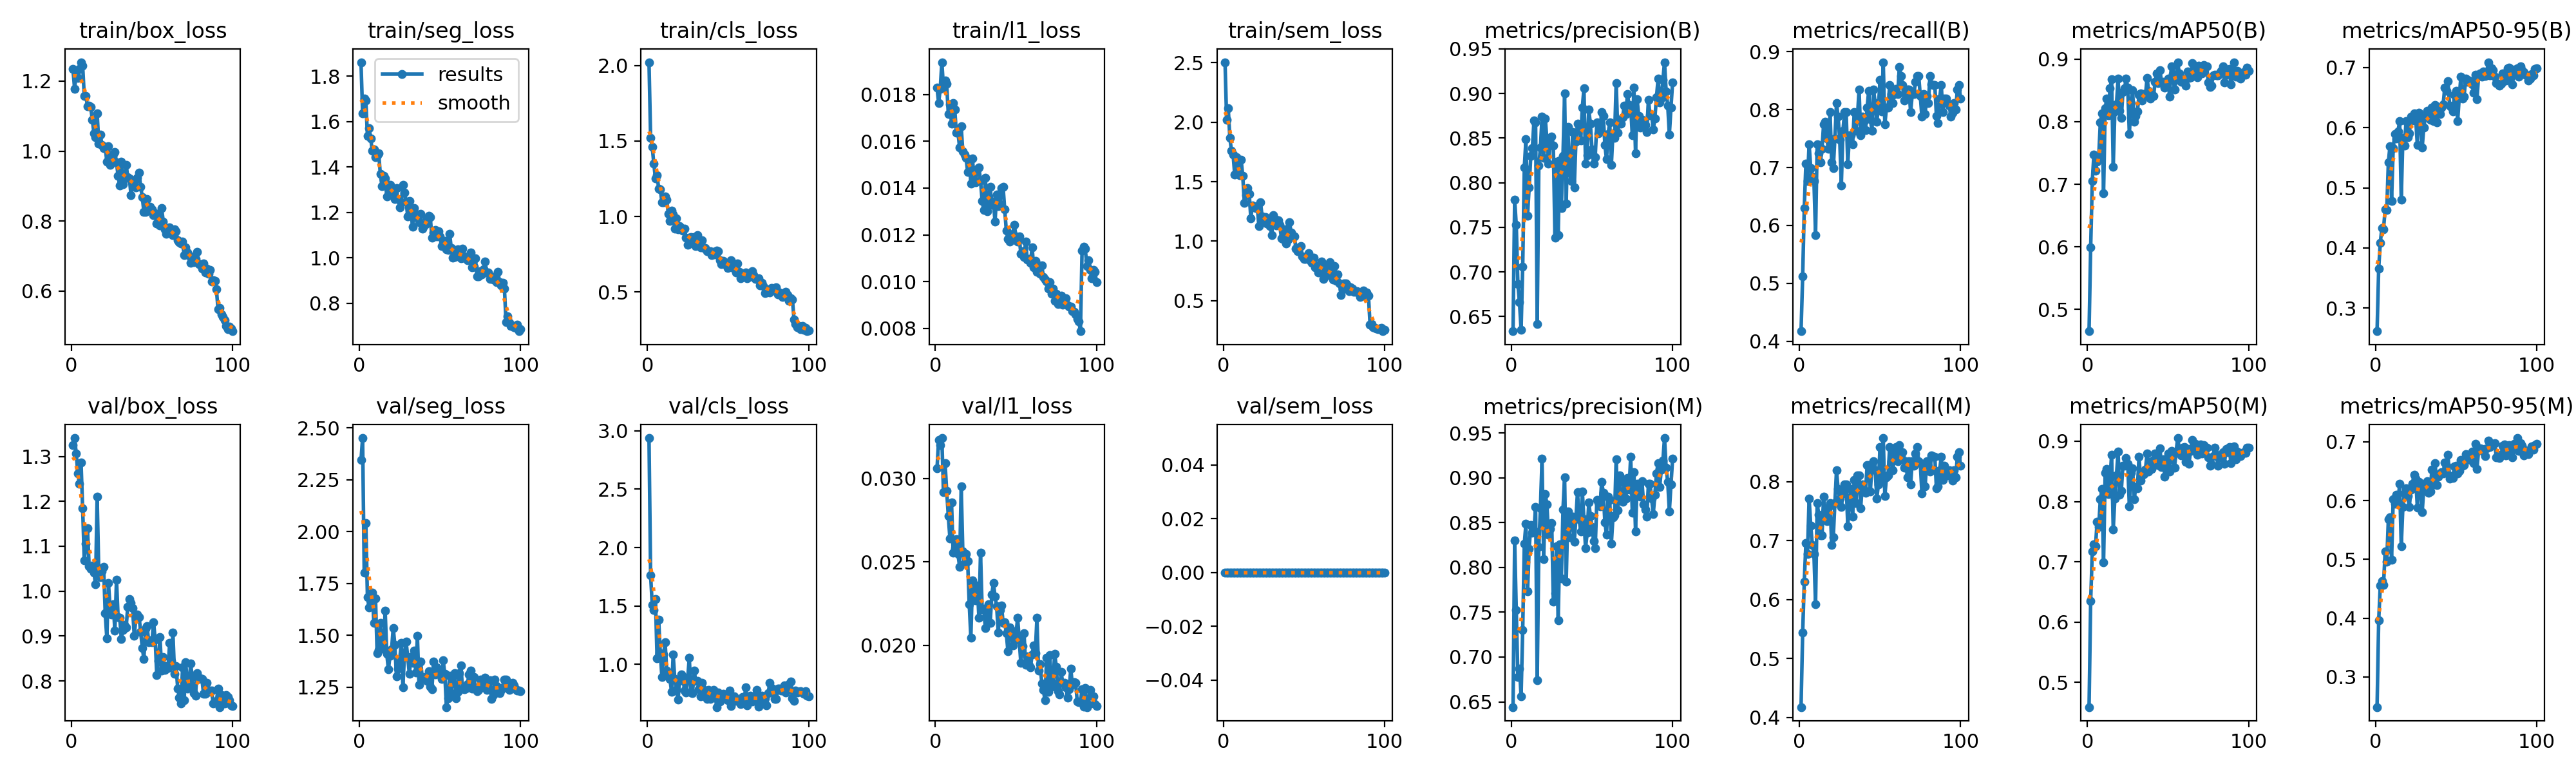

The data file committed next to this chart (first rows):
epoch, time, train/box_loss, train/seg_loss, train/cls_loss, train/l1_loss, train/sem_loss, metrics/precision(B), metrics/recall(B), metrics/mAP50(B), metrics/mAP50-95(B), metrics/precision(M), metrics/recall(M), metrics/mAP50(M), metrics/mAP50-95(M), val/box_loss, val/seg_loss, val/cls_loss, val/l1_loss, val/sem_loss, lr/pg0, lr/pg1, lr/pg2
1, 166, 1.234, 1.861, 2.022, 0.01828, 2.505, 0.6335, 0.4173, 0.4653, 0.2614, 0.6441, 0.4173, 0.4592, 0.2487, 1.325, 2.344, 2.938, 0.03058, 0, 0.0001985, 0.0001985, 0.08035
2, 329.6, 1.178, 1.636, 1.521, 0.01764, 2.022, 0.7813, 0.5118, 0.5994, 0.3657, 0.83, 0.5433, 0.6353, 0.396, 1.341, 2.45, 1.762, 0.0323, 0, 0.0003945, 0.0003945, 0.06055
3, 492.7, 1.221, 1.701, 1.462, 0.01824, 2.117, 0.7525, 0.6299, 0.7047, 0.4089, 0.7525, 0.6299, 0.7169, 0.4558, 1.307, 1.8, 1.511, 0.03198, 0, 0.0005866, 0.0005866, 0.04074
4, 656, 1.209, 1.692, 1.349, 0.01938, 1.867, 0.6865, 0.7069, 0.7472, 0.4332, 0.6777, 0.6955, 0.7288, 0.4633, 1.263, 2.042, 1.465, 0.03241, 0, 0.0007747, 0.0007747, 0.02093
5, 819, 1.236, 1.537, 1.252, 0.0183, 1.76, 0.6658, 0.6772, 0.7212, 0.4312, 0.6873, 0.6772, 0.7257, 0.4568, 1.239, 1.682, 1.558, 0.02916, 0, 0.0009589, 0.0009589, 0.001113
6, 981.9, 1.254, 1.57, 1.273, 0.01859, 1.728, 0.6353, 0.7402, 0.736, 0.4641, 0.6564, 0.7716, 0.7667, 0.5131, 1.286, 1.635, 1.05, 0.0309, 0, 0.0009505, 0.0009505, 0.0009505
7, 1145, 1.244, 1.526, 1.185, 0.01845, 1.562, 0.7059, 0.6992, 0.744, 0.463, 0.7304, 0.7254, 0.7583, 0.4964, 1.184, 1.685, 1.381, 0.02924, 0, 0.0009406, 0.0009406, 0.0009406
8, 1308, 1.158, 1.471, 1.179, 0.01717, 1.706, 0.8173, 0.685, 0.7988, 0.5418, 0.8267, 0.6929, 0.8037, 0.568, 1.068, 1.705, 1.093, 0.02775, 0, 0.0009307, 0.0009307, 0.0009307
9, 1471, 1.157, 1.475, 1.095, 0.01759, 1.627, 0.8487, 0.6772, 0.8135, 0.5695, 0.8487, 0.6772, 0.8205, 0.5715, 1.105, 1.56, 0.8932, 0.02641, 0, 0.0009208, 0.0009208, 0.0009208
10, 1634, 1.127, 1.441, 1.093, 0.01675, 1.552, 0.7632, 0.5838, 0.686, 0.4785, 0.7735, 0.5917, 0.6989, 0.499, 1.14, 1.679, 1.087, 0.02857, 0, 0.0009109, 0.0009109, 0.0009109
11, 1797, 1.131, 1.45, 1.132, 0.01762, 1.683, 0.7948, 0.7402, 0.8212, 0.5664, 0.8209, 0.7638, 0.847, 0.6021, 1.056, 1.414, 1.189, 0.02556, 0, 0.000901, 0.000901, 0.000901
12, 1961, 1.126, 1.459, 1.112, 0.01736, 1.55, 0.8299, 0.7244, 0.8373, 0.5893, 0.8475, 0.7437, 0.8543, 0.5952, 1.05, 1.43, 0.9477, 0.02581, 0, 0.0008911, 0.0008911, 0.0008911
13, 2124, 1.09, 1.368, 1.017, 0.01636, 1.321, 0.8387, 0.7087, 0.8106, 0.5824, 0.8387, 0.7087, 0.8126, 0.6096, 1.056, 1.558, 0.9252, 0.02637, 0, 0.0008812, 0.0008812, 0.0008812
14, 2287, 1.052, 1.315, 0.9703, 0.01638, 1.388, 0.8699, 0.7323, 0.8529, 0.594, 0.841, 0.7087, 0.838, 0.5952, 1.041, 1.435, 0.8732, 0.02546, 0, 0.0008713, 0.0008713, 0.0008713
15, 2450, 1.04, 1.361, 1.039, 0.01574, 1.444, 0.8677, 0.7745, 0.8682, 0.6111, 0.8677, 0.7745, 0.878, 0.6289, 1.015, 1.441, 0.7653, 0.02471, 0, 0.0008614, 0.0008614, 0.0008614
16, 2613, 1.108, 1.348, 1.013, 0.01663, 1.4, 0.6418, 0.7795, 0.728, 0.4806, 0.6741, 0.7491, 0.7538, 0.5229, 1.21, 1.619, 1.083, 0.02951, 0, 0.0008515, 0.0008515, 0.0008515
17, 2776, 1.022, 1.269, 0.9191, 0.01556, 1.193, 0.8193, 0.7498, 0.8165, 0.5828, 0.8231, 0.7327, 0.8048, 0.5887, 1.042, 1.409, 0.8754, 0.02564, 0, 0.0008416, 0.0008416, 0.0008416
18, 2939, 1.048, 1.316, 0.9892, 0.01542, 1.299, 0.8392, 0.7323, 0.8274, 0.5699, 0.8663, 0.7559, 0.8436, 0.6126, 1.031, 1.335, 0.7807, 0.02488, 0, 0.0008317, 0.0008317, 0.0008317
19, 3102, 1.017, 1.322, 0.9161, 0.01529, 1.289, 0.8743, 0.7953, 0.8683, 0.6108, 0.9213, 0.7638, 0.8825, 0.6211, 1.044, 1.4, 0.6963, 0.02545, 0, 0.0008218, 0.0008218, 0.0008218
20, 3265, 1.008, 1.294, 0.9348, 0.0147, 1.28, 0.8283, 0.7087, 0.8176, 0.5841, 0.8092, 0.6929, 0.8114, 0.6083, 1.054, 1.432, 0.8609, 0.02505, 0, 0.0008119, 0.0008119, 0.0008119
21, 3428, 1.012, 1.289, 0.9244, 0.01519, 1.296, 0.8723, 0.699, 0.8061, 0.591, 0.8819, 0.7059, 0.8175, 0.5896, 0.9506, 1.535, 0.915, 0.02246, 0, 0.000802, 0.000802, 0.000802
22, 3591, 0.9692, 1.258, 0.9043, 0.01418, 1.128, 0.8486, 0.7503, 0.8467, 0.6179, 0.8705, 0.7638, 0.8594, 0.6191, 0.8953, 1.455, 0.8988, 0.02047, 0, 0.0007921, 0.0007921, 0.0007921
23, 3754, 1.013, 1.305, 0.92, 0.01527, 1.326, 0.8216, 0.811, 0.8531, 0.6125, 0.8366, 0.8189, 0.8594, 0.629, 1.018, 1.302, 0.7765, 0.0239, 0, 0.0007822, 0.0007822, 0.0007822
24, 3917, 0.9607, 1.258, 0.8579, 0.01432, 1.21, 0.8425, 0.7874, 0.8685, 0.6234, 0.8428, 0.7874, 0.8725, 0.6446, 0.9651, 1.34, 0.7612, 0.02295, 0, 0.0007723, 0.0007723, 0.0007723
25, 4080, 0.9733, 1.222, 0.8108, 0.01425, 1.163, 0.8519, 0.748, 0.8539, 0.6124, 0.8493, 0.7716, 0.863, 0.637, 0.9476, 1.381, 0.877, 0.02268, 0, 0.0007624, 0.0007624, 0.0007624
26, 4243, 0.9924, 1.245, 0.8613, 0.01482, 1.2, 0.8416, 0.6694, 0.7801, 0.5709, 0.7621, 0.7565, 0.7918, 0.5883, 0.9714, 1.464, 1.057, 0.02356, 0, 0.0007525, 0.0007525, 0.0007525
27, 4405, 0.9979, 1.321, 0.8644, 0.01488, 1.149, 0.7387, 0.7638, 0.8294, 0.6246, 0.7708, 0.7795, 0.8474, 0.6316, 0.9112, 1.249, 0.7596, 0.02165, 0, 0.0007426, 0.0007426, 0.0007426
28, 4568, 0.9673, 1.288, 0.8473, 0.01432, 1.186, 0.8239, 0.7953, 0.8501, 0.6167, 0.8239, 0.7953, 0.8546, 0.6286, 1.026, 1.412, 0.7543, 0.02555, 0, 0.0007327, 0.0007327, 0.0007327
29, 4731, 0.9289, 1.246, 0.8649, 0.01345, 1.126, 0.741, 0.7953, 0.7999, 0.5674, 0.741, 0.7953, 0.8033, 0.5807, 0.9415, 1.468, 0.9484, 0.02217, 0, 0.0007228, 0.0007228, 0.0007228
30, 4894, 0.9015, 1.182, 0.8058, 0.01307, 1.052, 0.8252, 0.7061, 0.8089, 0.6001, 0.826, 0.7244, 0.8246, 0.6213, 0.9408, 1.394, 0.8586, 0.0222, 0, 0.0007129, 0.0007129, 0.0007129
31, 5057, 0.9698, 1.251, 0.8764, 0.01444, 1.219, 0.7715, 0.7559, 0.8163, 0.6187, 0.7875, 0.7716, 0.8222, 0.6271, 0.8939, 1.313, 0.8567, 0.02103, 0, 0.000703, 0.000703, 0.000703
32, 5220, 0.9056, 1.203, 0.8152, 0.01302, 1.184, 0.8301, 0.7559, 0.8427, 0.6283, 0.8649, 0.7874, 0.8746, 0.6326, 0.9128, 1.396, 0.7879, 0.02188, 0, 0.0006931, 0.0006931, 0.0006931
33, 5383, 0.9234, 1.136, 0.7942, 0.01364, 1.13, 0.9003, 0.7402, 0.8454, 0.6202, 0.9008, 0.7402, 0.8347, 0.6136, 0.925, 1.368, 0.728, 0.02247, 0, 0.0006832, 0.0006832, 0.0006832
34, 5546, 0.9605, 1.22, 0.8416, 0.01404, 1.177, 0.7764, 0.7953, 0.8336, 0.6132, 0.7841, 0.8032, 0.8429, 0.6159, 0.9194, 1.425, 0.8415, 0.02134, 0, 0.0006733, 0.0006733, 0.0006733
35, 5709, 0.9257, 1.187, 0.7918, 0.01327, 1.136, 0.8623, 0.7638, 0.8441, 0.6339, 0.8623, 0.7638, 0.8457, 0.6531, 0.9657, 1.32, 0.7834, 0.02304, 0, 0.0006634, 0.0006634, 0.0006634
36, 5873, 0.9221, 1.177, 0.7932, 0.01342, 1.021, 0.8133, 0.7874, 0.8417, 0.611, 0.8336, 0.811, 0.8531, 0.6277, 0.9819, 1.496, 0.7744, 0.02374, 0, 0.0006535, 0.0006535, 0.0006535
37, 6036, 0.874, 1.156, 0.7703, 0.01256, 1.018, 0.8021, 0.8347, 0.8699, 0.6381, 0.8529, 0.811, 0.8799, 0.6639, 0.9734, 1.26, 0.7043, 0.02292, 0, 0.0006436, 0.0006436, 0.0006436
38, 6199, 0.917, 1.193, 0.7682, 0.01372, 1.097, 0.857, 0.7551, 0.8487, 0.6087, 0.857, 0.7551, 0.8498, 0.6266, 0.9627, 1.374, 0.7806, 0.02233, 0, 0.0006337, 0.0006337, 0.0006337
39, 6362, 0.9014, 1.128, 0.7688, 0.01324, 0.9827, 0.7947, 0.7874, 0.8367, 0.6277, 0.8286, 0.7953, 0.866, 0.6409, 0.9006, 1.296, 0.7054, 0.02077, 0, 0.0006238, 0.0006238, 0.0006238
40, 6525, 0.8969, 1.14, 0.7443, 0.01331, 1.013, 0.846, 0.7795, 0.8437, 0.6226, 0.8545, 0.7874, 0.8536, 0.6464, 0.9377, 1.298, 0.7715, 0.02211, 0, 0.0006139, 0.0006139, 0.0006139
41, 6688, 0.9245, 1.148, 0.7646, 0.014, 1.161, 0.8663, 0.7651, 0.8405, 0.6332, 0.8841, 0.7808, 0.8692, 0.6481, 0.9472, 1.292, 0.7792, 0.02237, 0, 0.000604, 0.000604, 0.000604
42, 6851, 0.9379, 1.173, 0.7493, 0.01405, 1.073, 0.8645, 0.8037, 0.8638, 0.6387, 0.8539, 0.8281, 0.8792, 0.6466, 0.9428, 1.279, 0.7409, 0.02135, 0, 0.0005941, 0.0005941, 0.0005941
43, 7015, 0.8982, 1.184, 0.7749, 0.01309, 1.049, 0.8477, 0.833, 0.8772, 0.6665, 0.8403, 0.8284, 0.8681, 0.6647, 0.9094, 1.327, 0.6344, 0.02137, 0, 0.0005842, 0.0005842, 0.0005842
44, 7178, 0.8691, 1.179, 0.7695, 0.01217, 1.038, 0.8844, 0.7835, 0.8612, 0.6615, 0.8844, 0.7835, 0.8608, 0.6597, 0.8739, 1.252, 0.7599, 0.02072, 0, 0.0005743, 0.0005743, 0.0005743
45, 7341, 0.8259, 1.088, 0.7106, 0.01182, 0.9373, 0.9055, 0.7638, 0.8819, 0.6774, 0.8538, 0.8279, 0.8877, 0.6777, 0.849, 1.238, 0.6848, 0.01964, 0, 0.0005644, 0.0005644, 0.0005644
46, 7504, 0.8268, 1.112, 0.6851, 0.0117, 0.9176, 0.8216, 0.8347, 0.8623, 0.6371, 0.8216, 0.8347, 0.857, 0.638, 0.9168, 1.372, 0.7204, 0.02106, 0, 0.0005545, 0.0005545, 0.0005545
47, 7667, 0.862, 1.122, 0.7049, 0.01182, 0.9498, 0.8305, 0.811, 0.8637, 0.6348, 0.8385, 0.8189, 0.8697, 0.6416, 0.9214, 1.311, 0.7489, 0.02092, 0, 0.0005446, 0.0005446, 0.0005446
48, 7830, 0.837, 1.092, 0.6833, 0.01204, 0.9594, 0.8817, 0.7795, 0.8543, 0.6267, 0.8728, 0.7716, 0.8412, 0.6388, 0.8867, 1.344, 0.7432, 0.01998, 0, 0.0005347, 0.0005347, 0.0005347
49, 7993, 0.8399, 1.116, 0.6863, 0.01244, 0.8699, 0.866, 0.8032, 0.8634, 0.655, 0.8572, 0.7953, 0.855, 0.6583, 0.8911, 1.32, 0.7176, 0.0203, 0, 0.0005248, 0.0005248, 0.0005248
50, 8156, 0.8326, 1.094, 0.6573, 0.01188, 0.8489, 0.8373, 0.8512, 0.8683, 0.6613, 0.8451, 0.8591, 0.8794, 0.6592, 0.8861, 1.31, 0.6913, 0.02063, 0, 0.0005149, 0.0005149, 0.0005149
51, 8319, 0.8166, 1.05, 0.677, 0.01172, 0.8484, 0.8214, 0.7965, 0.8396, 0.6114, 0.8295, 0.8044, 0.8498, 0.6466, 0.9312, 1.288, 0.777, 0.02166, 0, 0.000505, 0.000505, 0.000505
52, 8482, 0.8215, 1.073, 0.7095, 0.01194, 0.8628, 0.8289, 0.8819, 0.8884, 0.6506, 0.8215, 0.874, 0.884, 0.6506, 0.8924, 1.378, 0.645, 0.02034, 0, 0.0004951, 0.0004951, 0.0004951
53, 8645, 0.7935, 1.075, 0.6747, 0.01118, 0.9006, 0.8677, 0.7744, 0.8763, 0.685, 0.8756, 0.7756, 0.8751, 0.6692, 0.8132, 1.315, 0.7162, 0.01894, 0, 0.0004852, 0.0004852, 0.0004852
54, 8808, 0.8078, 1.038, 0.6545, 0.01129, 0.8314, 0.855, 0.8032, 0.8509, 0.6483, 0.8724, 0.8074, 0.8558, 0.6592, 0.8446, 1.153, 0.7256, 0.01994, 0, 0.0004753, 0.0004753, 0.0004753
55, 8971, 0.7879, 1.034, 0.6301, 0.01106, 0.8201, 0.8595, 0.8032, 0.8667, 0.6521, 0.8683, 0.811, 0.8824, 0.6603, 0.8973, 1.195, 0.6889, 0.02071, 0, 0.0004654, 0.0004654, 0.0004654
56, 9134, 0.837, 1.106, 0.6894, 0.0117, 0.8598, 0.8791, 0.8425, 0.8942, 0.6812, 0.8957, 0.8583, 0.9052, 0.6795, 0.8235, 1.306, 0.6909, 0.01882, 0, 0.0004555, 0.0004555, 0.0004555
57, 9297, 0.7992, 1.042, 0.6341, 0.01093, 0.7802, 0.8749, 0.8268, 0.8771, 0.6767, 0.8832, 0.8347, 0.8867, 0.67, 0.8536, 1.22, 0.7008, 0.01932, 0, 0.0004456, 0.0004456, 0.0004456
58, 9460, 0.7757, 1.002, 0.5895, 0.01098, 0.7966, 0.8422, 0.811, 0.8636, 0.6781, 0.8504, 0.8189, 0.8768, 0.6718, 0.8238, 1.299, 0.6599, 0.01878, 0, 0.0004357, 0.0004357, 0.0004357
59, 9623, 0.7634, 1.003, 0.6048, 0.01079, 0.7373, 0.8265, 0.8268, 0.869, 0.6767, 0.8367, 0.8476, 0.8888, 0.6687, 0.8326, 1.318, 0.7196, 0.01866, 0, 0.0004258, 0.0004258, 0.0004258
60, 9786, 0.7727, 1.02, 0.617, 0.01146, 0.8004, 0.855, 0.8355, 0.8645, 0.6718, 0.8791, 0.8591, 0.8902, 0.6834, 0.8284, 1.197, 0.6871, 0.01946, 0, 0.0004159, 0.0004159, 0.0004159
... 40 more rows
